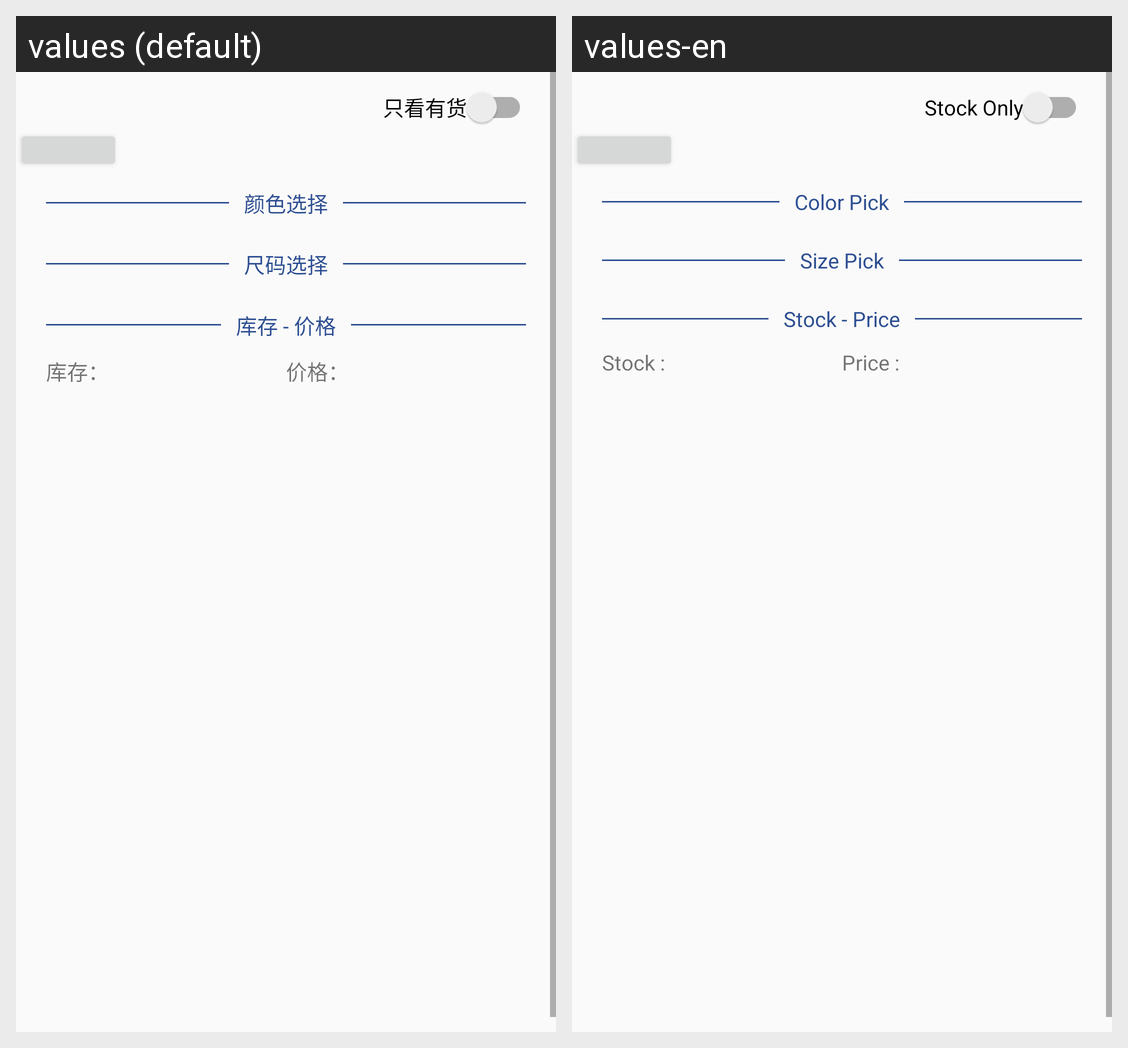

Translations of the strings shown on this Android screen, per locale in the grid:
Android screen res/layout/fragment_product_shoe_pattern_layout.xml rendered under 2 locales, left to right: values (default), values-en. Device: Nexus 5 (rendered at 1080×1920; each locale shown at half size, 540×960, under a caption strip naming it); theme AppTheme.
Strings drawn on this screen, with the default value and each locale's value (text and hints the layout hard-codes, and strings that could not be matched under every locale, appear in the picture but are not listed):

shoe_pattern_stock_only
  values: 只看有货
  values-en: Stock Only

shoe_pattern_price_stock_divider
  values: 库存 - 价格
  values-en: Stock - Price

pattern_stock
  values: 库存：
  values-en: Stock :

pattern_price
  values: 价格：
  values-en: Price :

pick_pattern_pick_color_tv
  values: 颜色选择
  values-en: Color Pick

pick_pattern_pick_size_tv
  values: 尺码选择
  values-en: Size Pick
